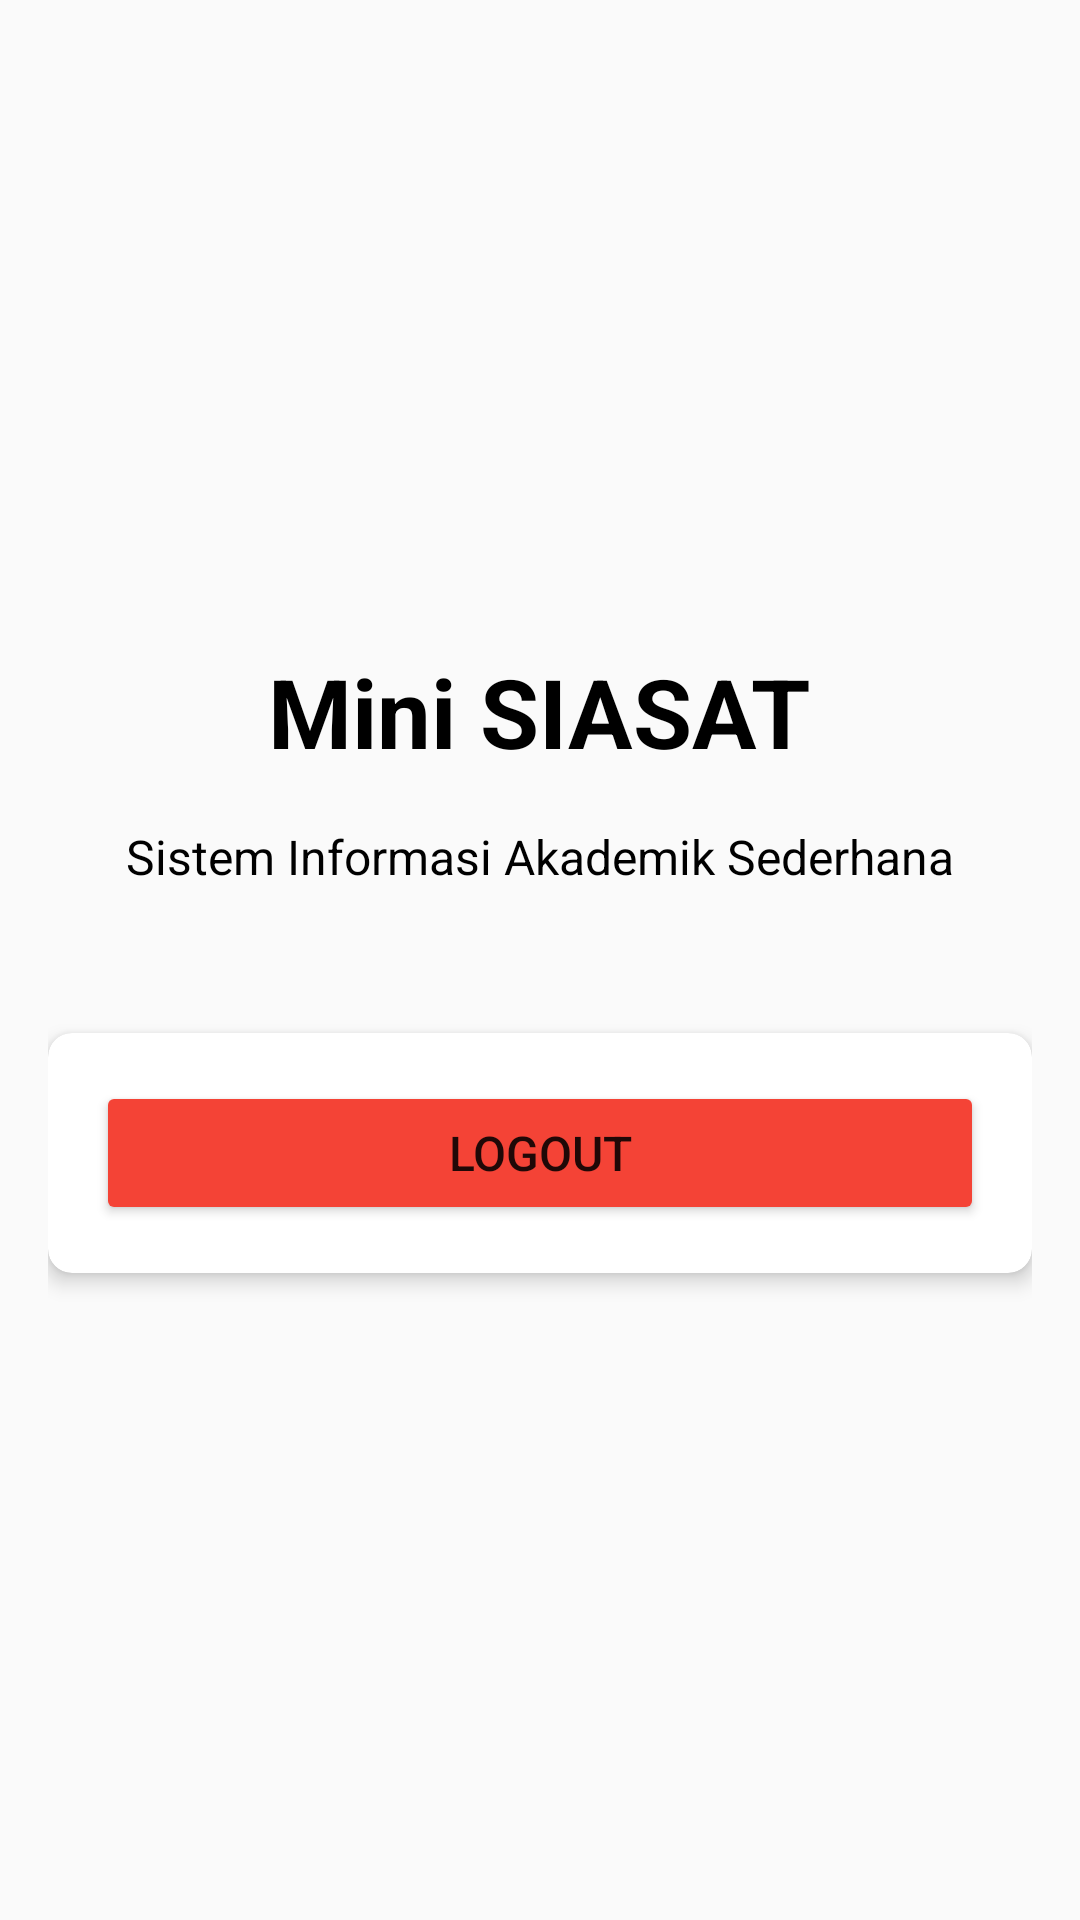

Here is an Android app screen rendered from its layout file. Give the layout XML and the strings, colors and styles it references.
<!-- AndroidManifest.xml: activity theme Theme.MiniSIASAT -->
<!-- res/layout/activity_main.xml -->
<?xml version="1.0" encoding="utf-8"?>
<LinearLayout xmlns:android="http://schemas.android.com/apk/res/android"
    xmlns:app="http://schemas.android.com/apk/res-auto"
    xmlns:tools="http://schemas.android.com/tools"
    android:layout_width="match_parent"
    android:layout_height="match_parent"
    android:orientation="vertical"
    android:padding="16dp"
    android:gravity="center"
    tools:context=".MainActivity">

    <TextView
        android:id="@+id/tv_title"
        android:layout_width="wrap_content"
        android:layout_height="wrap_content"
        android:text="Mini SIASAT"
        android:textSize="32sp"
        android:textStyle="bold"
        android:layout_marginBottom="16dp"
        android:textColor="@color/black" />

    <TextView
        android:id="@+id/tv_subtitle"
        android:layout_width="wrap_content"
        android:layout_height="wrap_content"
        android:text="Sistem Informasi Akademik Sederhana"
        android:textSize="16sp"
        android:layout_marginBottom="32dp"
        android:textColor="@color/black" />

            <androidx.cardview.widget.CardView
            android:layout_width="match_parent"
            android:layout_height="wrap_content"
            android:layout_marginTop="16dp"
            app:cardCornerRadius="8dp"
            app:cardElevation="4dp">

            <LinearLayout
                android:layout_width="match_parent"
                android:layout_height="wrap_content"
                android:orientation="vertical"
                android:padding="16dp">

                <Button
                    android:id="@+id/btn_logout"
                    android:layout_width="match_parent"
                    android:layout_height="wrap_content"
                    android:text="Logout"
                    android:textSize="16sp"
                    android:padding="12dp"
                    android:backgroundTint="@color/error" />

            </LinearLayout>

        </androidx.cardview.widget.CardView>

</LinearLayout>
<!-- resources referenced by this layout -->
<resources>
  <color name="black">#FF000000</color>
  <color name="error">#F44336</color>
  <style name="Theme.MiniSIASAT" parent="Theme.AppCompat.Light.NoActionBar">
          
          <item name="colorPrimary">@color/primary</item>
          <item name="colorPrimaryVariant">@color/primary_variant</item>
          <item name="colorSecondary">@color/secondary</item>
          
          
          <item name="android:colorBackground">@color/background_light</item>
          <item name="colorSurface">@color/surface</item>
          
          
          <item name="colorOnPrimary">@color/white</item>
          <item name="colorOnSecondary">@color/white</item>
          <item name="colorOnBackground">@color/text_primary</item>
          <item name="colorOnSurface">@color/text_primary</item>
          
          
          <item name="android:statusBarColor">@color/primary</item>
          
          
          <item name="android:windowBackground">@color/background_light</item>
      </style>
  <color name="primary">#2196F3</color>
  <color name="primary_variant">#1976D2</color>
  <color name="secondary">#FF9800</color>
  <color name="background_light">#FAFAFA</color>
  <color name="surface">#FFFFFF</color>
  <color name="white">#FFFFFFFF</color>
  <color name="text_primary">#212121</color>
</resources>
